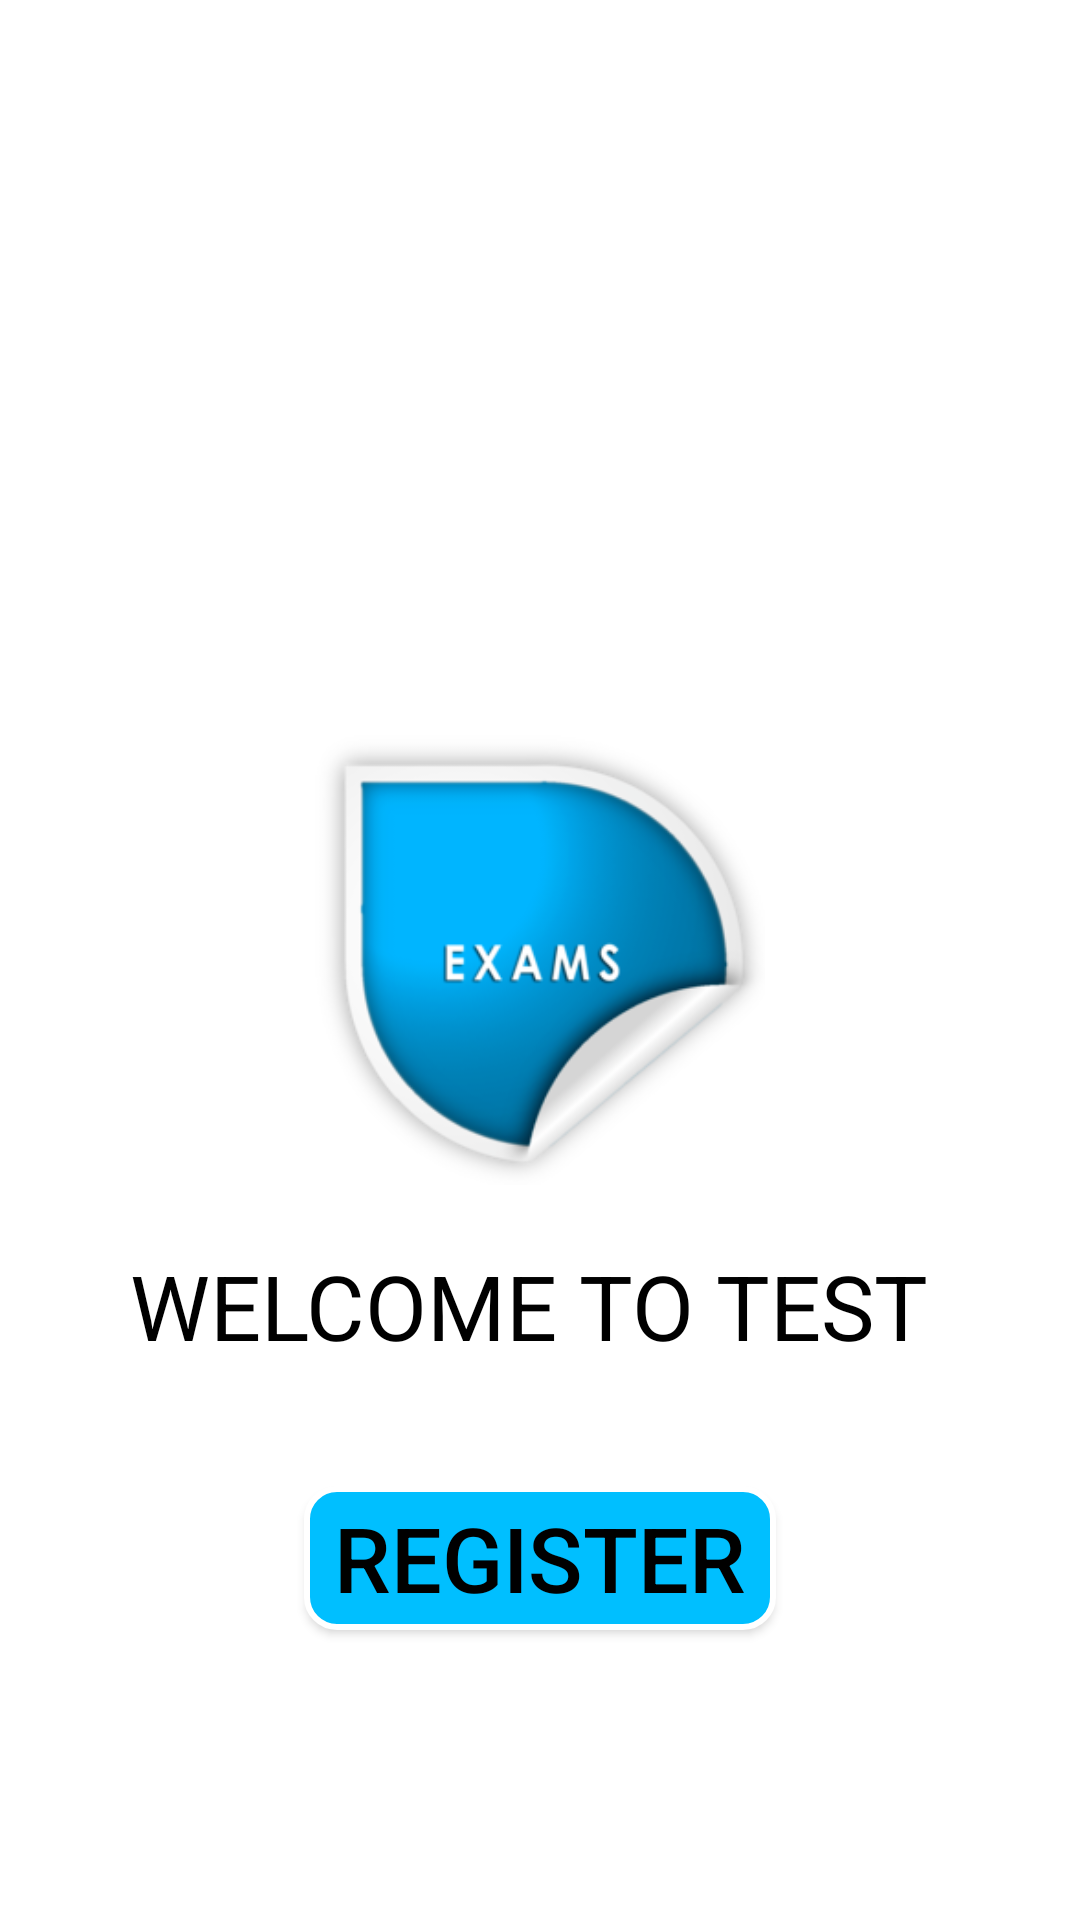

Produce the Android XML layout that renders to this screen, including the resource entries it uses.
<!-- AndroidManifest.xml: application theme AppTheme -->
<!-- res/layout/activity_signin.xml -->
<?xml version="1.0" encoding="utf-8"?>
<RelativeLayout
    xmlns:android="http://schemas.android.com/apk/res/android"
    android:layout_width="match_parent"
    android:layout_height="match_parent"
    android:background="@color/white"
 >


    <ImageView
        android:id="@+id/applogo"
        android:layout_width="150dp"
        android:layout_height="150dp"
        android:layout_centerInParent="true"
        android:background="@color/white"
        android:src="@drawable/newimage" />

    <TextView

        android:id="@+id/welcome"
        android:layout_width="wrap_content"
        android:layout_height="wrap_content"
        android:layout_below="@+id/applogo"
        android:layout_centerInParent="true"
        android:layout_marginTop="20dp"
        android:text="Welcome to Test "
        android:textAllCaps="true"
        android:textColor="@color/black"
        android:textSize="30dp" />


    <Button
        android:id="@+id/btn_register"
        android:layout_width="wrap_content"
        android:layout_height="wrap_content"
        android:layout_below="@+id/welcome"
        android:layout_centerInParent="true"
        android:layout_marginTop="40dp"
        android:background="@drawable/button_curvey_common"
        android:paddingStart="10dp"
        android:paddingEnd="10dp"
        android:text="REGISTER"
        android:textColor="@color/black"
        android:textSize="30dp" />

</RelativeLayout>
<!-- resources referenced by this layout -->
<resources>
  <color name="black">#FF000000</color>
  <color name="white">#FFFFFFFF</color>
  <!-- drawable button_curvey_common (drawable) -->
  <?xml version="1.0" encoding="utf-8"?>
      <shape xmlns:android="http://schemas.android.com/apk/res/android"
      android:shape="rectangle">
  
          <stroke android:width="2dp"
              android:color="#FFFFFF"/>
          <gradient
              android:angle="225"
              android:startColor="@color/blue"
              android:endColor="@color/blue"/>
          <corners
              android:bottomLeftRadius="10dp"
              android:bottomRightRadius="10dp"
              android:topLeftRadius="10dp"
              android:topRightRadius="10dp" />
      </shape>
  <!-- drawable newimage: png bitmap (drawable, 38074 bytes) -->
  <style name="AppTheme" parent="Theme.AppCompat.Light.NoActionBar">
          
          <item name="colorPrimary">@color/blue</item>
          <item name="colorPrimaryDark">@color/blue</item>
          <item name="colorAccent">@color/blue</item>
      </style>
  <color name="blue">#00BFFF</color>
</resources>
